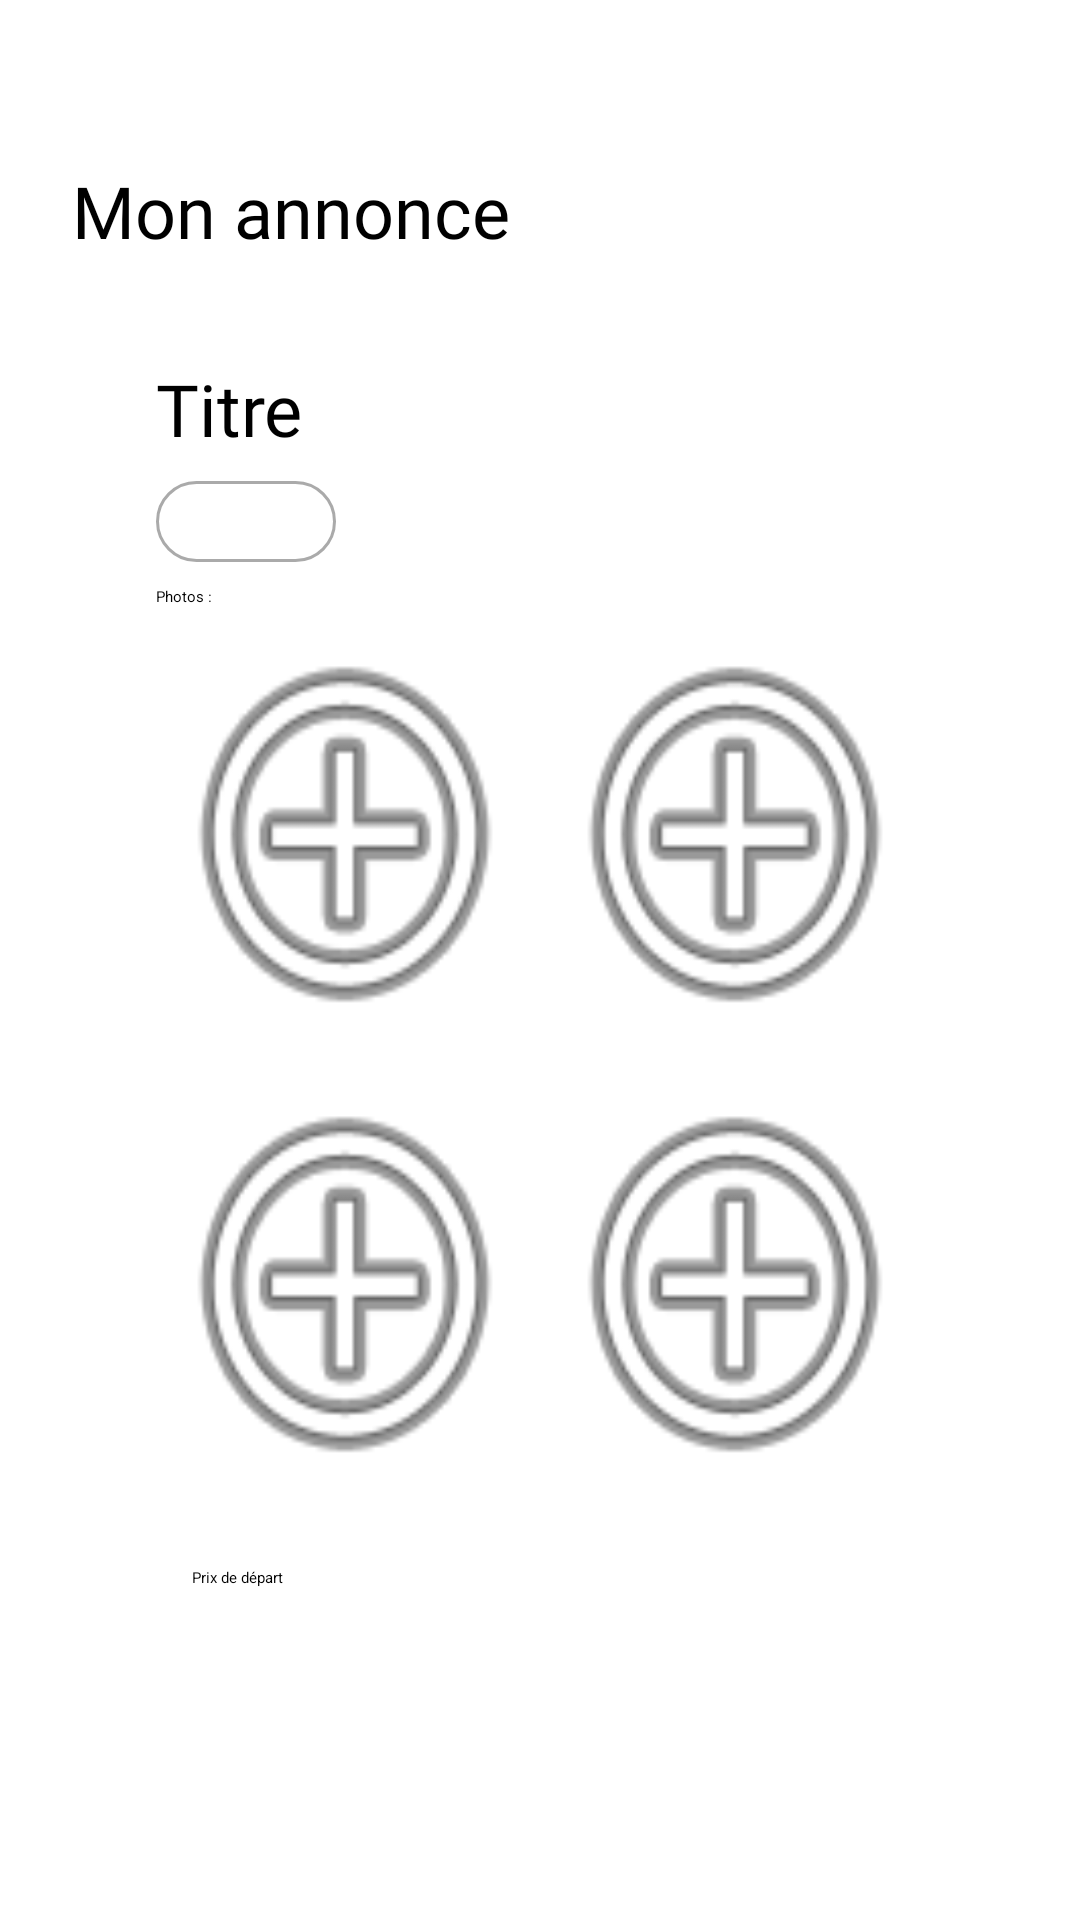

Layout XML and referenced resources for this Android screen:
<!-- AndroidManifest.xml: application theme Theme.TrouveTout -->
<!-- res/layout/activity_add_annonce.xml -->
<?xml version="1.0" encoding="utf-8"?>
<androidx.constraintlayout.widget.ConstraintLayout xmlns:android="http://schemas.android.com/apk/res/android"
    xmlns:app="http://schemas.android.com/apk/res-auto"
    xmlns:tools="http://schemas.android.com/tools"
    android:layout_width="match_parent"
    android:layout_height="match_parent"
    tools:context=".AddAnnonceActivity">

    <TextView
        android:id="@+id/textView6"
        android:layout_width="wrap_content"
        android:layout_height="wrap_content"
        android:layout_marginStart="24dp"
        android:layout_marginTop="54dp"
        android:fontFamily="@font/avenir"
        android:text="Mon annonce"
        android:textSize="24sp"
        app:layout_constraintStart_toStartOf="parent"
        app:layout_constraintTop_toTopOf="parent" />

    <ScrollView
        android:layout_width="match_parent"
        android:layout_height="match_parent"
        android:layout_marginTop="104dp"
        android:clipToPadding="true"
        app:layout_constraintStart_toStartOf="parent"
        app:layout_constraintTop_toBottomOf="@+id/textView6">

        <LinearLayout
            android:layout_width="match_parent"
            android:layout_height="wrap_content"
            android:orientation="vertical">

            <TextView
                android:id="@+id/textView7"
                android:layout_width="wrap_content"
                android:layout_height="wrap_content"
                android:layout_marginStart="52dp"
                android:layout_marginTop="16dp"
                android:fontFamily="@font/avenir_roman"
                android:text="Titre"
                android:textAllCaps="false"
                android:textSize="24sp" />

            <EditText
                android:id="@+id/editTextTitleAnnonce"
                android:layout_width="wrap_content"
                android:layout_height="wrap_content"
                android:layout_marginStart="52dp"
                android:layout_marginTop="8dp"
                android:background="@drawable/custom_input"
                android:padding="10sp"
                android:ems="10"
                android:inputType="textPersonName"
                />

            <FrameLayout
                android:id="@+id/fragmentAddAnnonce"
                android:layout_width="match_parent"
                android:layout_height="wrap_content"
                app:layout_constraintBottom_toTopOf="@+id/linearLayout"
                app:layout_constraintEnd_toEndOf="parent"
                app:layout_constraintStart_toStartOf="parent"
                app:layout_constraintTop_toBottomOf="@+id/ivLogo"
                />



            <TextView
                android:id="@+id/textView9"
                android:layout_width="wrap_content"
                android:layout_height="wrap_content"
                android:layout_marginStart="52dp"
                android:layout_marginTop="8dp"
                android:text="Photos :" />

            <LinearLayout
                android:layout_width="match_parent"
                android:layout_height="150dp"
                android:layout_marginStart="50dp"
                android:layout_marginEnd="50dp"
                android:orientation="horizontal">

                <ImageView
                    android:id="@+id/image1"
                    android:layout_width="match_parent"
                    android:layout_height="match_parent"
                    android:layout_weight="1"

                    android:maxWidth="100dp"
                    android:maxHeight="100dp"
                    android:background="@android:drawable/ic_menu_add"
                    tools:srcCompat="@tools:sample/avatars" />

                <ImageView
                    android:id="@+id/image2"
                    android:layout_width="match_parent"
                    android:layout_height="match_parent"

                    android:layout_weight="1"
                    android:maxWidth="100dp"
                    android:maxHeight="100dp"
                    android:background="@android:drawable/ic_menu_add"
                    tools:srcCompat="@tools:sample/avatars" />
            </LinearLayout>

            <LinearLayout

                android:layout_width="match_parent"
                android:layout_height="150dp"
                android:layout_marginStart="50dp"

                android:layout_marginEnd="50dp"
                android:orientation="horizontal">

                <ImageView
                    android:id="@+id/image3"
                    android:layout_width="match_parent"
                    android:layout_height="match_parent"

                    android:layout_weight="1"
                    android:maxWidth="100dp"
                    android:maxHeight="100dp"
                    android:background="@android:drawable/ic_menu_add"
                    tools:srcCompat="@tools:sample/avatars" />

                <ImageView
                    android:id="@+id/image4"
                    android:layout_width="match_parent"
                    android:layout_height="match_parent"

                    android:layout_weight="1"
                    android:maxWidth="100dp"
                    android:maxHeight="100dp"
                    android:background="@android:drawable/ic_menu_add"
                    tools:srcCompat="@tools:sample/avatars" />
            </LinearLayout>

            <TextView
                android:id="@+id/textView10"
                android:layout_width="wrap_content"
                android:layout_height="wrap_content"
                android:layout_marginStart="64dp"
                android:layout_marginTop="20dp"
                android:text="Prix de départ" />

            <EditText
                android:id="@+id/editTextNumber"
                android:layout_width="wrap_content"
                android:layout_height="wrap_content"
                android:layout_marginStart="92dp"
                android:layout_marginTop="12dp"
                android:ems="10"
                android:inputType="number" />

            <Button
                android:id="@+id/buttonConfirmAnnonce"
                android:layout_width="wrap_content"
                android:layout_height="wrap_content"
                android:layout_marginStart="160dp"
                android:layout_marginTop="100dp"
                android:layout_marginBottom="16dp"
                android:text="Ajouter" />

        </LinearLayout>
    </ScrollView>

</androidx.constraintlayout.widget.ConstraintLayout>
<!-- resources referenced by this layout -->
<resources>
  <!-- drawable custom_input (drawable) -->
  <?xml version="1.0" encoding="utf-8"?>
  <selector xmlns:android="http://schemas.android.com/apk/res/android">
      <item android:state_enabled="true" android:state_focused="true">
          <shape android:shape="rectangle">
              <solid android:color="@android:color/white"/>
              <corners android:radius="20dp"/>
              <stroke android:color="@color/colorPrimary" android:width="1dp"/>
          </shape>
      </item>
      <item android:state_enabled="true">
          <shape android:shape="rectangle">
              <solid android:color="@android:color/white"/>
              <corners android:radius="20dp"/>
              <stroke android:color="@android:color/darker_gray" android:width="1dp"/>
          </shape>
      </item>
  </selector>
  <style name="Theme.TrouveTout" parent="Theme.MaterialComponents.DayNight.NoActionBar">
          
          <item name="colorPrimary">@color/purple_200</item>
          <item name="colorPrimaryVariant">@color/black</item>
          <item name="colorOnPrimary">@color/white</item>
          
          <item name="colorSecondary">@color/teal_200</item>
          <item name="colorSecondaryVariant">@color/teal_200</item>
          <item name="colorOnSecondary">@color/white</item>
          
          <item name="android:statusBarColor" tools:targetApi="l">?attr/colorPrimaryVariant</item>
          
          <item name="android:windowTranslucentStatus">true</item>
          <item name="android:windowTranslucentNavigation">true</item>
  
  
      </style>
  <color name="colorPrimary">#F44336</color>
  <color name="purple_200">#FFBB86FC</color>
  <color name="black">#FF000000</color>
  <color name="white">#FFFFFFFF</color>
  <color name="teal_200">#FF03DAC5</color>
</resources>
